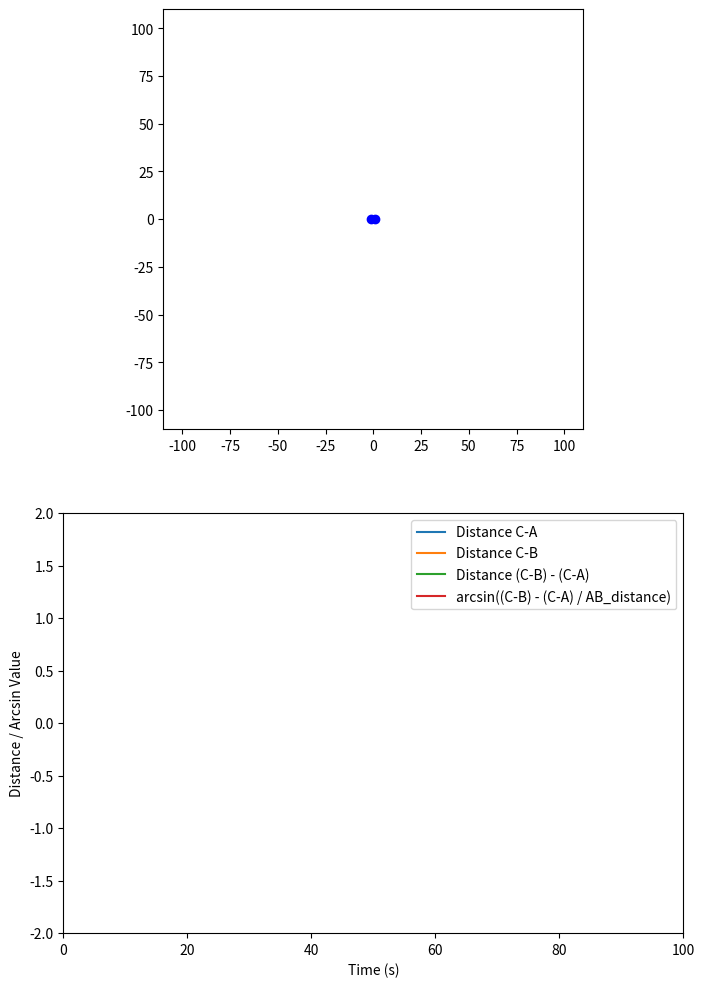

Reproduce this figure in Python.
import numpy as np
import matplotlib.pyplot as plt
from matplotlib.animation import FuncAnimation

# 定义参数
R = 100  # 点C的初始位置在(100, 0)
omega = 2 * np.pi  # 旋转角速度 (1周/秒)
num_revolutions = 10  # 旋转圈数

# 计算旋转所需的总帧数
frames_per_revolution = 100
total_frames = num_revolutions * frames_per_revolution

# 定义点A和点B的位置
A = np.array([-1, 0])
B = np.array([1, 0])
AB_distance = np.linalg.norm(B - A)  # 点A和点B之间的距离

# 计算距离函数
def distance(point1, point2):
    return np.sqrt(np.sum((point1 - point2)**2))

# 设置动画
fig, (ax1, ax2) = plt.subplots(2, 1, figsize=(8, 12))
ax1.set_xlim(-110, 110)
ax1.set_ylim(-110, 110)
ax1.set_aspect('equal')

# 设置曲线
C_marker, = ax1.plot([], [], 'ro')  # 点C
AB_line, = ax1.plot([-1, 1], [0, 0], 'bo')  # 点A和点B
C_trail, = ax1.plot([], [], 'r--')  # 点C的轨迹

distance_line_A, = ax2.plot([], [], label="Distance C-A")
distance_line_B, = ax2.plot([], [], label="Distance C-B")
distance_diff_line, = ax2.plot([], [], label="Distance (C-B) - (C-A)")
arcsin_line, = ax2.plot([], [], label="arcsin((C-B) - (C-A) / AB_distance)")

ax2.set_xlim(0, total_frames / 10.0)
ax2.set_ylim(-2, 2)
ax2.set_xlabel('Time (s)')
ax2.set_ylabel('Distance / Arcsin Value')
ax2.legend()

# 初始化函数
def init():
    C_marker.set_data([], [])
    C_trail.set_data([], [])
    distance_line_A.set_data([], [])
    distance_line_B.set_data([], [])
    distance_diff_line.set_data([], [])
    arcsin_line.set_data([], [])
    return C_marker, C_trail, distance_line_A, distance_line_B, distance_diff_line, arcsin_line

# 更新函数
def update(frame):
    t = frame / 100.0
    theta = omega * t
    x = R * np.cos(theta)
    y = R * np.sin(theta)
    C = np.array([x, y])

    # 更新点C的位置
    C_marker.set_data(x, y)

    # 更新点C的轨迹
    if frame == 0:
        C_trail.set_data([x], [y])
    else:
        old_x, old_y = C_trail.get_data()
        C_trail.set_data(np.append(old_x, x), np.append(old_y, y))

    # 计算距离
    d_C_A = distance(C, A)
    d_C_B = distance(C, B)
    distance_diff = d_C_B - d_C_A
    arcsin_value = np.arcsin(distance_diff / AB_distance)

    # 保存距离
    distances_A[frame] = d_C_A - 100
    distances_B[frame] = d_C_B - 100
    distances_diff[frame] = distance_diff
    arcsin_values[frame] = arcsin_value

    # 更新距离曲线
    distance_line_A.set_data(np.arange(frame + 1) / 10.0, distances_A[:frame + 1])
    distance_line_B.set_data(np.arange(frame + 1) / 10.0, distances_B[:frame + 1])
    distance_diff_line.set_data(np.arange(frame + 1) / 10.0, distances_diff[:frame + 1])
    arcsin_line.set_data(np.arange(frame + 1) / 10.0, arcsin_values[:frame + 1])

    return C_marker, C_trail, distance_line_A, distance_line_B, distance_diff_line, arcsin_line

# 存储距离和arcsin值的数组
distances_A = np.zeros(total_frames)
distances_B = np.zeros(total_frames)
distances_diff = np.zeros(total_frames)
arcsin_values = np.zeros(total_frames)

# 创建动画
ani = FuncAnimation(fig, update, frames=range(total_frames), init_func=init, blit=False, interval=100)

plt.show()
